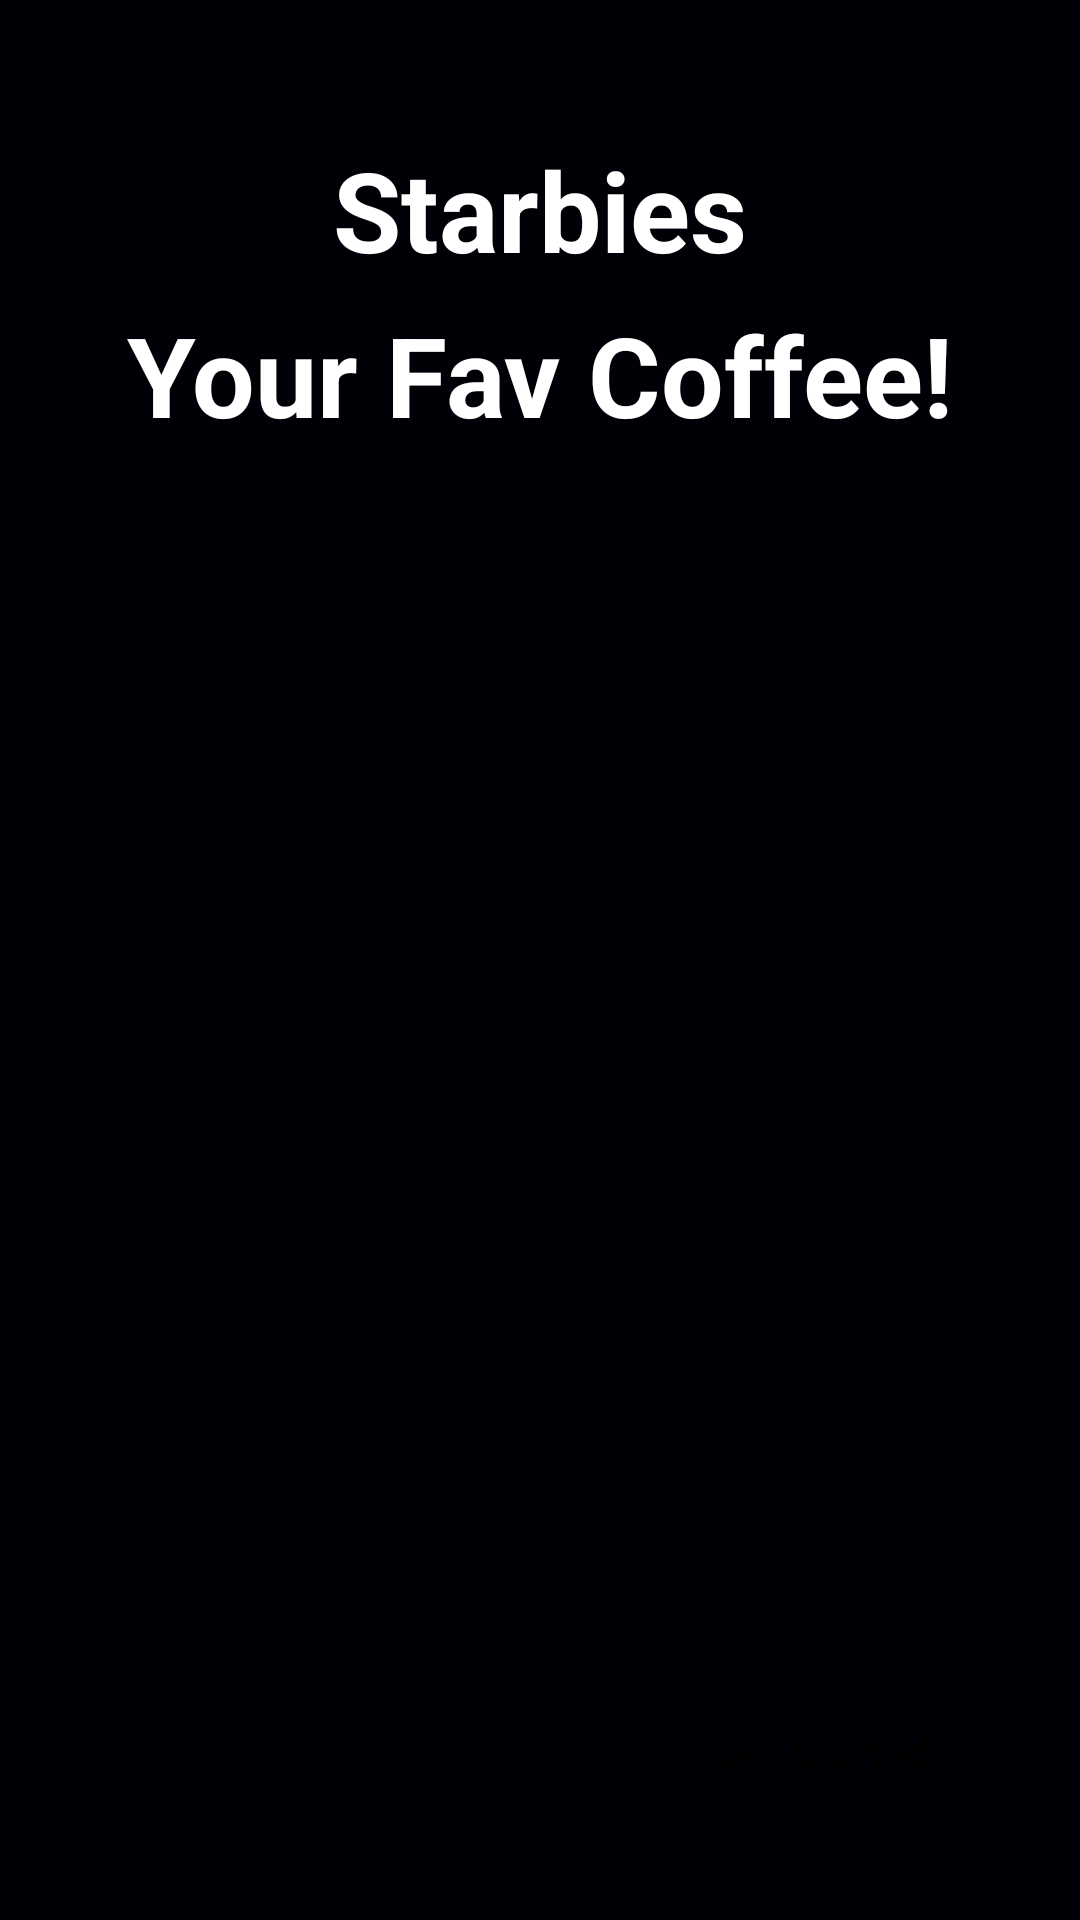

This screen was rendered from an Android layout file. Write that file and the resources it references.
<!-- AndroidManifest.xml: application theme Theme.StarbiesCoffee -->
<!-- res/layout/activity_splash.xml -->
<?xml version="1.0" encoding="utf-8"?>
<androidx.constraintlayout.widget.ConstraintLayout xmlns:android="http://schemas.android.com/apk/res/android"
    xmlns:app="http://schemas.android.com/apk/res-auto"
    xmlns:tools="http://schemas.android.com/tools"
    android:id="@+id/main"
    android:layout_width="match_parent"
    android:layout_height="match_parent"
    android:background="#010006"
    tools:context=".Activity.SplashActivity">

    <ImageView
        android:id="@+id/imageView"
        android:layout_width="wrap_content"
        android:layout_height="wrap_content"
        android:background="#000009"
        android:scaleType="centerCrop"
        app:layout_constraintBottom_toBottomOf="parent"
        app:layout_constraintEnd_toEndOf="parent"
        app:layout_constraintStart_toStartOf="parent"
        app:srcCompat="@drawable/splash_pic" />

    <TextView
        android:id="@+id/titleTextView"
        android:layout_width="wrap_content"
        android:layout_height="wrap_content"
        android:layout_marginTop="45dp"
        android:text="@string/app_title"
        android:textStyle="bold"
        android:textColor="@color/white"
        android:textSize="37sp"

        app:layout_constraintEnd_toEndOf="parent"
        app:layout_constraintStart_toStartOf="parent"
        app:layout_constraintTop_toTopOf="parent" />

    <TextView
        android:id="@+id/subtitleTextView"
        android:layout_width="wrap_content"
        android:layout_height="wrap_content"
        android:layout_marginTop="100dp"
        android:text="@string/app_subTitle"
        android:textStyle="bold"
        android:textColor="@color/white"
        android:textSize="37sp"

        app:layout_constraintEnd_toEndOf="parent"
        app:layout_constraintStart_toStartOf="parent"
        app:layout_constraintTop_toTopOf="parent" />

    <androidx.appcompat.widget.AppCompatButton
        android:id="@+id/getStartedButton"
        android:layout_width="wrap_content"
        android:paddingHorizontal="18sp"
        android:textStyle="bold"
        android:layout_height="wrap_content"
        android:text="@string/app_splashBtn"
        android:layout_margin="32dp"
        android:background="@drawable/white_bg"
        style="@android:style/Widget.Button"
        app:layout_constraintBottom_toBottomOf="parent"
        app:layout_constraintEnd_toEndOf="parent"

        />
</androidx.constraintlayout.widget.ConstraintLayout>
<!-- resources referenced by this layout -->
<resources>
  <string name="app_splashBtn">Get Started</string>
  <string name="app_subTitle">Your Fav Coffee!</string>
  <string name="app_title">Starbies</string>
  <style name="Theme.StarbiesCoffee" parent="Base.Theme.StarbiesCoffee" />
  <style name="Base.Theme.StarbiesCoffee" parent="Theme.Material3.DayNight.NoActionBar">
          
          
      </style>
  <!-- not gathered from this repository: default colours our renderer supplied (Android Studio template values) -->
  <color name="white">#FFFFFFFF</color>
</resources>
